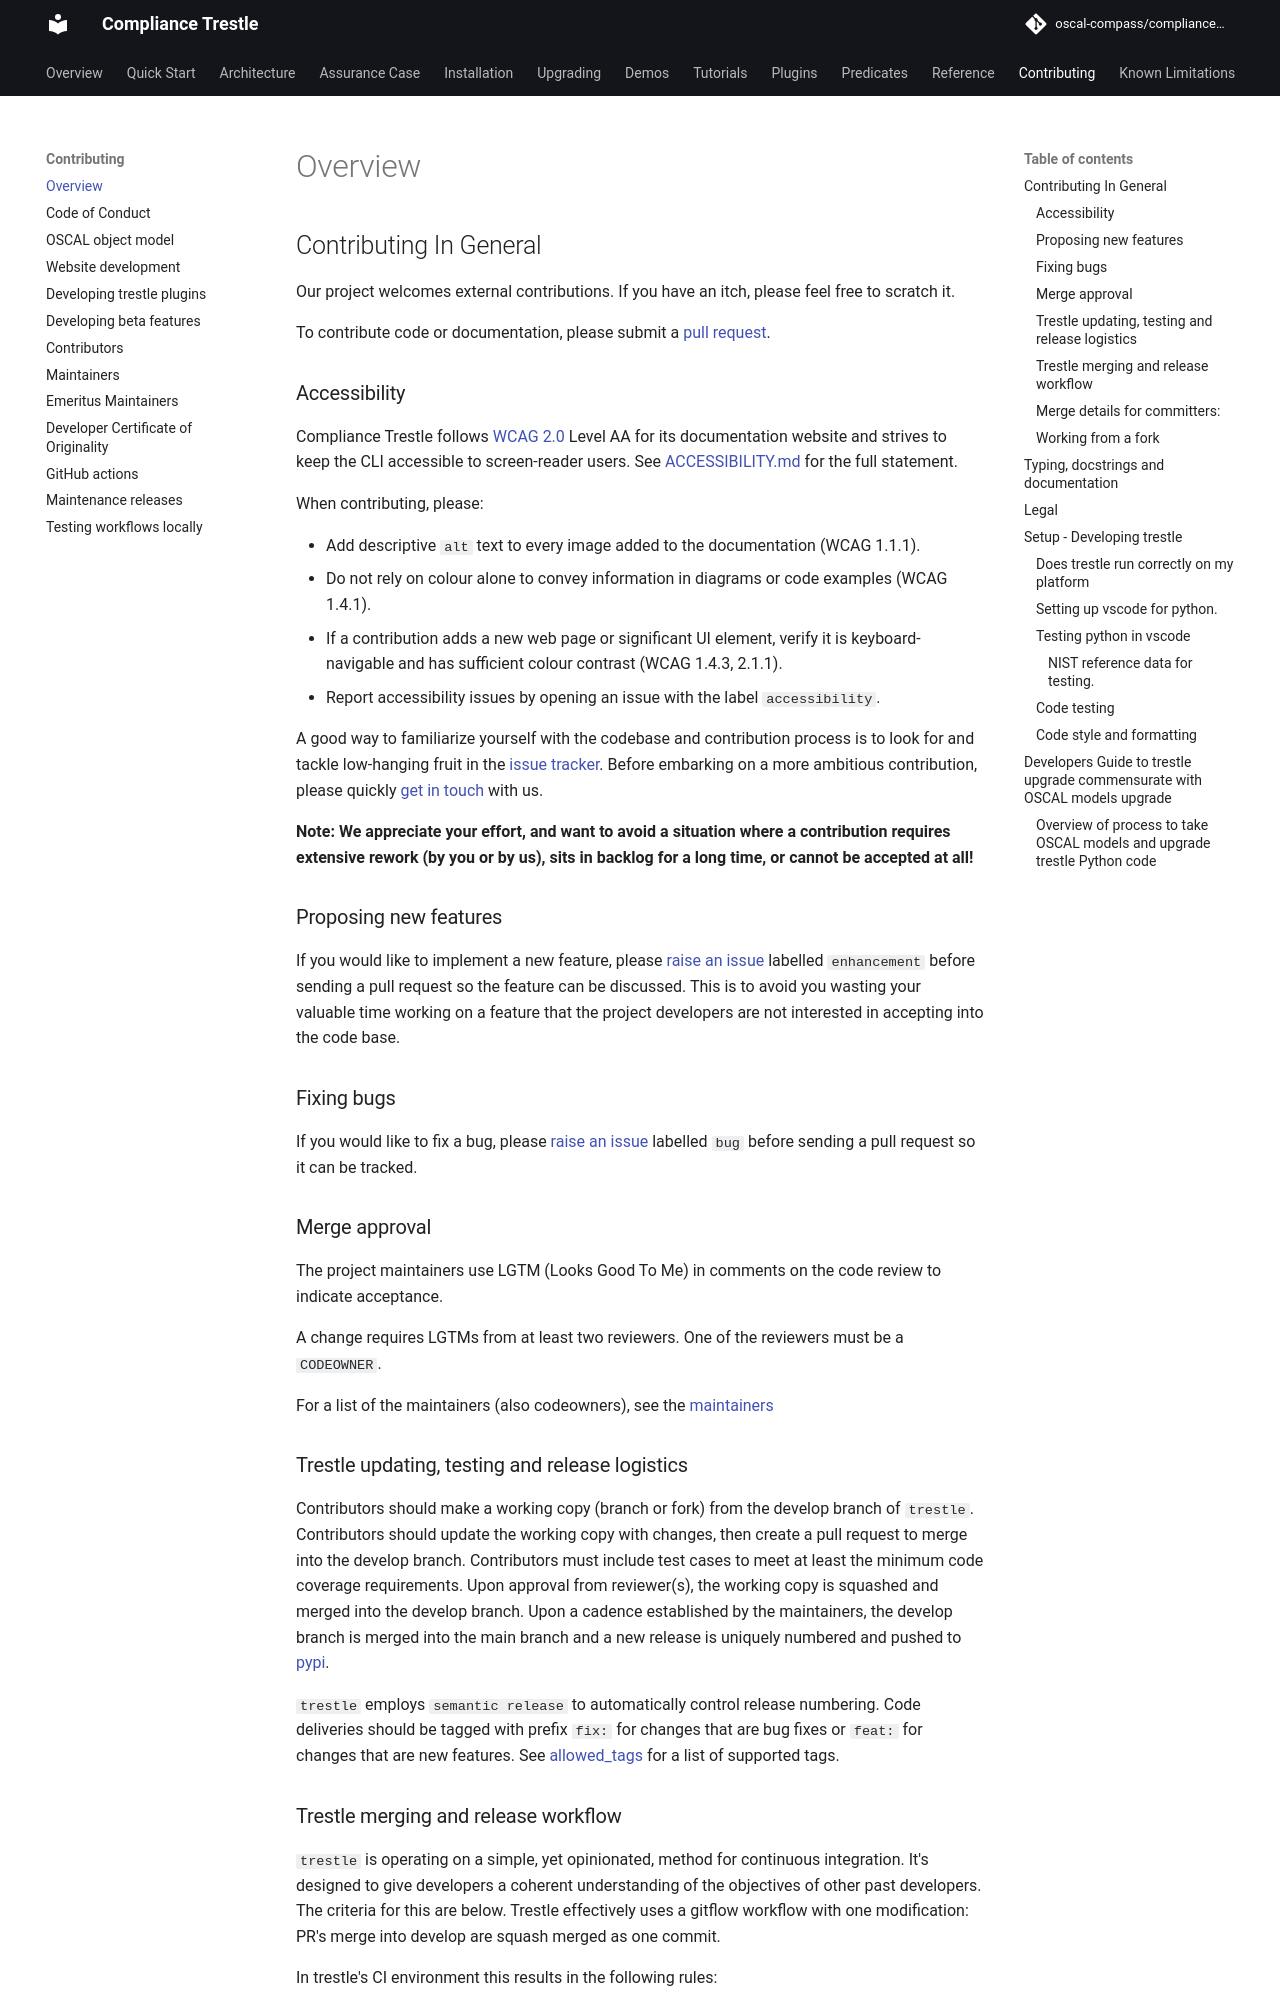

repository: oscal-compass/compliance-trestle · page: 5.2/contributing/index.html · generator: mkdocs

## Contributing In General

Our project welcomes external contributions. If you have an itch, please feel
free to scratch it.

To contribute code or documentation, please submit a [pull request](https://github.com/oscal-compass/compliance-trestle/pulls).

### Accessibility

Compliance Trestle follows [WCAG 2.0](https://www.w3.org/TR/WCAG20/) Level AA
for its documentation website and strives to keep the CLI accessible to
screen-reader users.  See [ACCESSIBILITY.md](ACCESSIBILITY.md) for the full
statement.

When contributing, please:

- Add descriptive `alt` text to every image added to the documentation (WCAG 1.1.1).
- Do not rely on colour alone to convey information in diagrams or code examples (WCAG 1.4.1).
- If a contribution adds a new web page or significant UI element, verify it is
  keyboard-navigable and has sufficient colour contrast (WCAG 1.4.3, 2.1.1).
- Report accessibility issues by opening an issue with the label `accessibility`.

A good way to familiarize yourself with the codebase and contribution process is
to look for and tackle low-hanging fruit in the [issue tracker](https://github.com/oscal-compass/compliance-trestle/issues).
Before embarking on a more ambitious contribution, please quickly [get in touch](https://oscal-compass.github.io/compliance-trestle/latest/contributing/maintainers/) with us.

**Note: We appreciate your effort, and want to avoid a situation where a contribution
requires extensive rework (by you or by us), sits in backlog for a long time, or
cannot be accepted at all!**

### Proposing new features

If you would like to implement a new feature, please [raise an issue](https://github.com/oscal-compass/compliance-trestle/issues)
labelled `enhancement` before sending a pull request so the feature can be discussed. This is to avoid
you wasting your valuable time working on a feature that the project developers
are not interested in accepting into the code base.

### Fixing bugs

If you would like to fix a bug, please [raise an issue](https://github.com/oscal-compass/compliance-trestle/issues) labelled `bug` before sending a
pull request so it can be tracked.

### Merge approval

The project maintainers use LGTM (Looks Good To Me) in comments on the code
review to indicate acceptance.

A change requires LGTMs from at least two reviewers. One of the reviewers must be a [`CODEOWNER`](https://docs.github.com/en/repositories/managing-your-repositorys-settings-and-features/customizing-your-repository/about-code-owners).

For a list of the maintainers (also codeowners), see the [maintainers](https://oscal-compass.github.io/compliance-trestle/latest/contributing/maintainers/)

### Trestle updating, testing and release logistics

Contributors should make a working copy (branch or fork) from the develop branch of `trestle`.
Contributors should update the working copy with changes, then create a pull request to merge into the develop branch.
Contributors must include test cases to meet at least the minimum code coverage requirements.
Upon approval from reviewer(s), the working copy is squashed and merged into the develop branch.
Upon a cadence established by the maintainers, the develop branch is merged into the main branch and a new release is uniquely numbered and pushed to [pypi](https://pypi.org/project/compliance-trestle/).

`trestle` employs `semantic release` to automatically control release numbering.
Code deliveries should be tagged with prefix `fix:` for changes that are bug fixes or `feat:` for changes that are new features.  See [allowed_tags](https://python-semantic-release.readthedocs.io/en/latest/concepts/commit_parsing.html#angular-commit-parser) for a list of supported tags.
